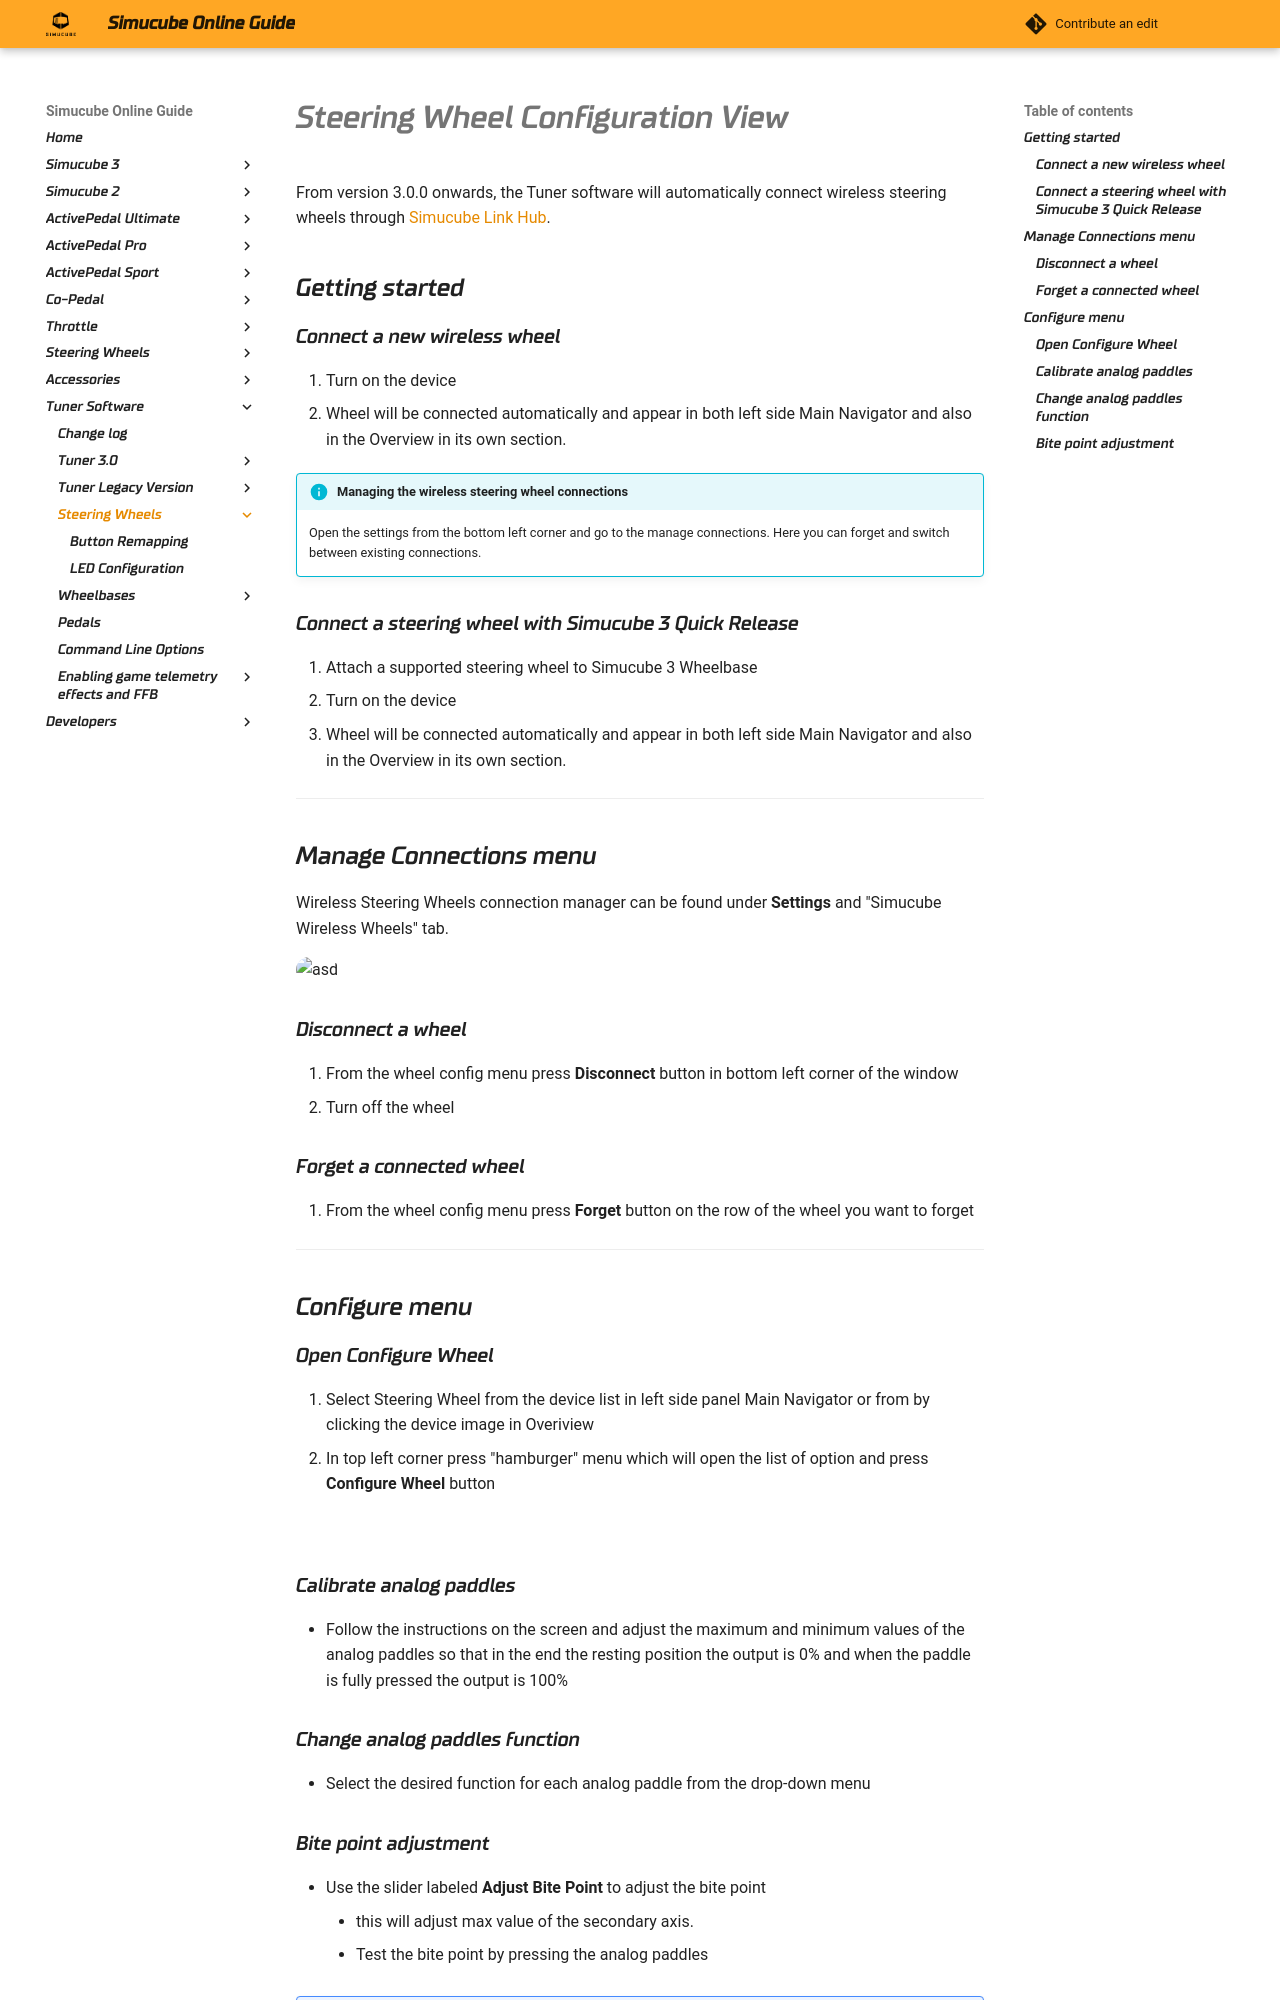

repository: Simucube/simucube-docs.github.io · page: TunerSoftware/steeringwheel/index.html · generator: mkdocs

# Steering Wheel Configuration View

From version 3.0.0 onwards, the Tuner software will automatically connect wireless steering wheels through [Simucube Link Hub](../../Developers/Simucube%20Link.md#simucube-link-hub).

## Getting started

### Connect a new wireless wheel

1. Turn on the device
2. Wheel will be connected automatically and appear in both left side Main Navigator and also in the Overview in its own section.

!!! info "Managing the wireless steering wheel connections"
    Open the settings from the bottom left corner and go to the manage connections. Here you can forget and switch between existing connections.

### Connect a steering wheel with Simucube 3 Quick Release

1. Attach a supported steering wheel to Simucube 3 Wheelbase
2. Turn on the device
3. Wheel will be connected automatically and appear in both left side Main Navigator and also in the Overview in its own section.


---

## Manage Connections menu
Wireless Steering Wheels connection manager can be found under **Settings** and "Simucube Wireless Wheels" tab.

![asd](assets/tuner3_settings_simucube_wireless_wheel.png)

### Disconnect a wheel
1. From the wheel config menu press **Disconnect** button in bottom left corner of the window
2. Turn off the wheel

### Forget a connected wheel
1. From the wheel config menu press **Forget** button on the row of the wheel you want to forget

---

## Configure menu

### Open Configure Wheel
1. Select Steering Wheel from the device list in left side panel Main Navigator or from by clicking the device image in Overiview
2. In top left corner press "hamburger" menu which will open the list of option and press **Configure Wheel** button

![](assets/tuner3_steeringwheel_savupro_view_menu.png)
![](assets/tuner3_steeringwheel_savupro_view_configure_wheel.png)

### Calibrate analog paddles
- Follow the instructions on the screen and adjust the maximum and minimum values of the analog paddles
so that in the end the resting position the output is 0% and when the paddle is fully pressed the output is 100%

### Change analog paddles function
- Select the desired function for each analog paddle from the drop-down menu
